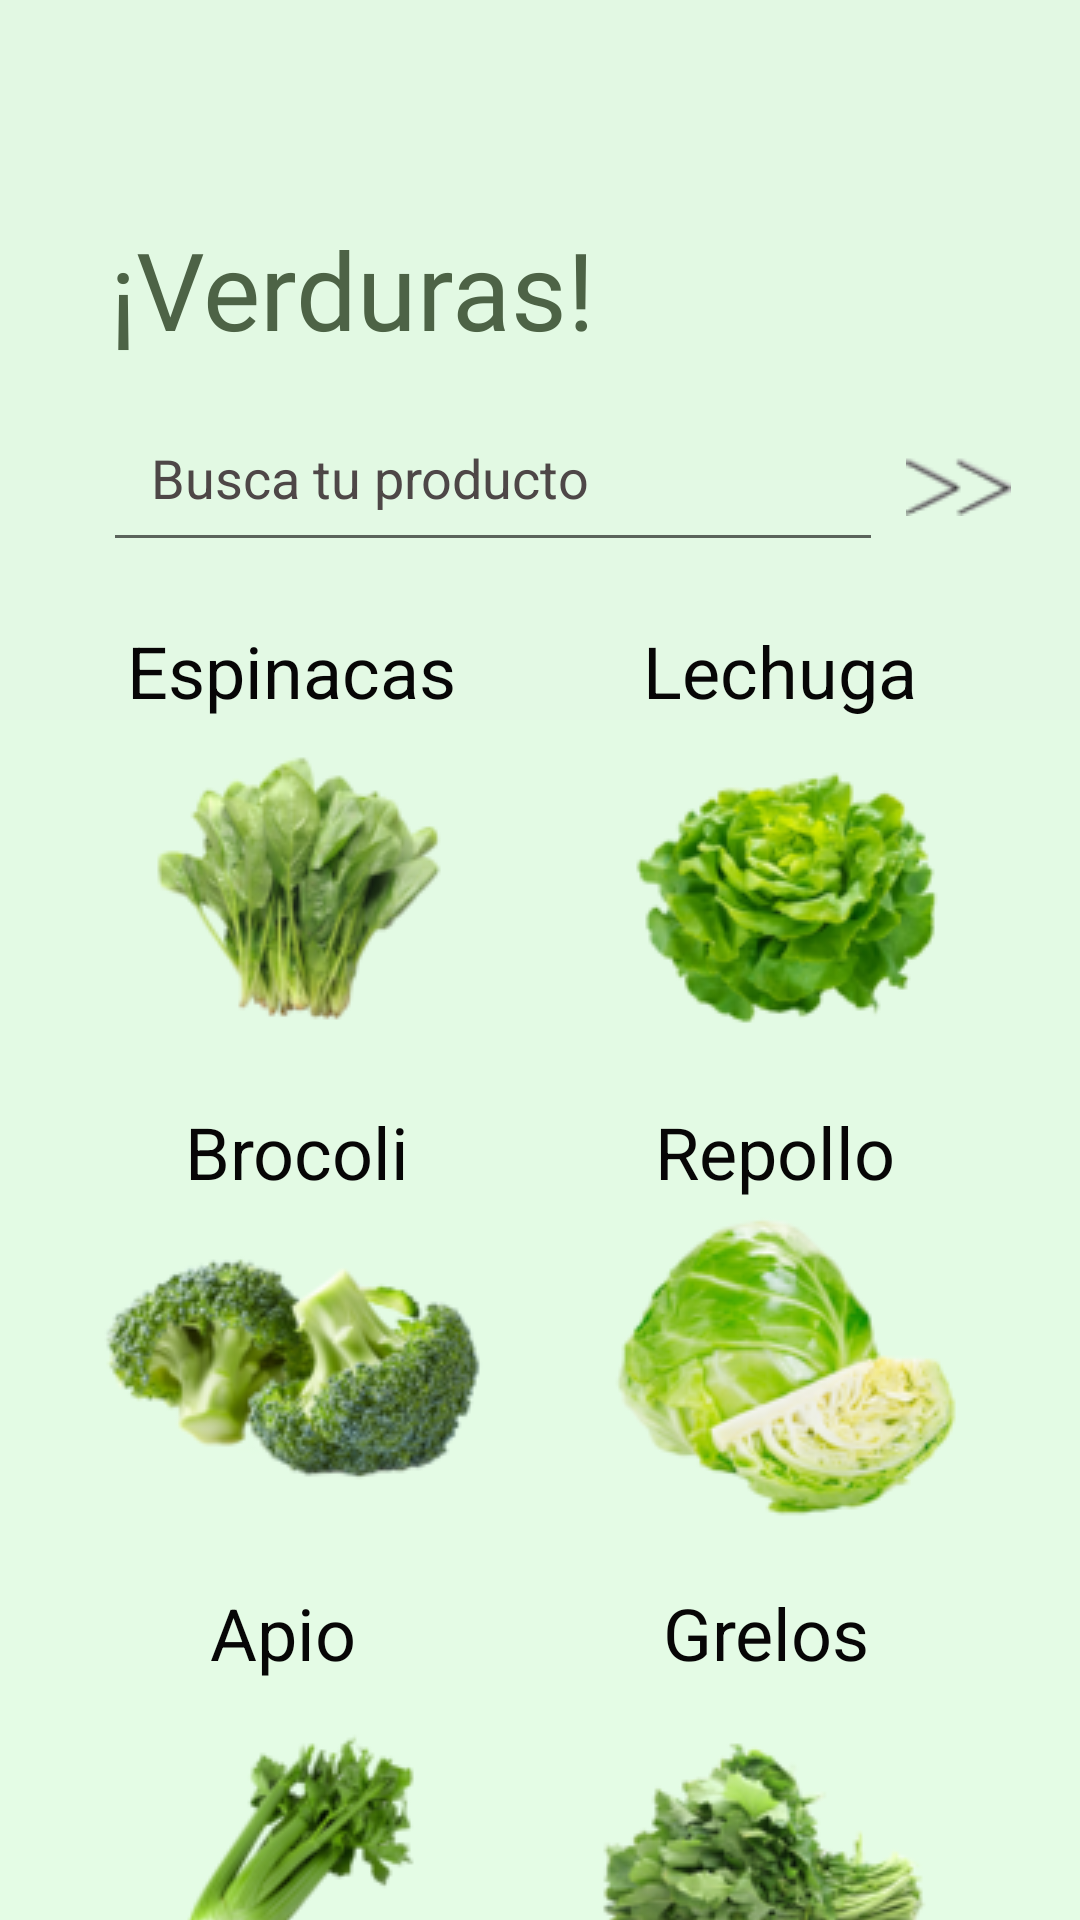

Produce the Android XML layout that renders to this screen, including the resource entries it uses.
<!-- AndroidManifest.xml: application theme Theme.EcoFresh -->
<!-- res/layout/activity_verduras.xml -->
<?xml version="1.0" encoding="utf-8"?>
<androidx.constraintlayout.widget.ConstraintLayout xmlns:android="http://schemas.android.com/apk/res/android"
    xmlns:app="http://schemas.android.com/apk/res-auto"
    xmlns:tools="http://schemas.android.com/tools"
    android:layout_width="match_parent"
    android:layout_height="match_parent"
    android:background="@drawable/bg_color2"
    tools:context=".Verduras">

    <TextView
        android:id="@+id/texto_verduras"
        android:layout_width="wrap_content"
        android:layout_height="wrap_content"
        android:layout_marginTop="72dp"
        android:fontFamily="@font/mangaka"
        android:text="@string/text_principal_verduras"
        android:textColor="@color/texto_registro"
        android:textSize="36sp"
        app:layout_constraintEnd_toEndOf="parent"
        app:layout_constraintHorizontal_bias="0.185"
        app:layout_constraintStart_toStartOf="parent"
        app:layout_constraintTop_toTopOf="parent" />

    <AutoCompleteTextView
        android:id="@+id/txt_auto"
        android:layout_width="260dp"
        android:layout_height="51dp"
        android:layout_marginTop="16dp"
        android:hint="@string/hint_auto"
        android:padding="16dp"
        android:textColorHint="@color/texto_autocomplete"
        android:textColorLink="#3C3A3A"
        app:layout_constraintEnd_toEndOf="parent"
        app:layout_constraintHorizontal_bias="0.344"
        app:layout_constraintStart_toStartOf="parent"
        app:layout_constraintTop_toBottomOf="@+id/texto_verduras" />

    <ImageButton
        android:id="@+id/boton_flechaV"
        android:layout_width="50dp"
        android:layout_height="51dp"
        android:layout_gravity="center"
        android:layout_marginTop="16dp"
        android:background="@color/transparent_imageButton"
        android:contentDescription="Boton de flecha"
        app:layout_constraintStart_toEndOf="@+id/txt_auto"
        app:layout_constraintTop_toBottomOf="@+id/texto_verduras"
        app:srcCompat="@drawable/flecha" />

    <ImageButton
        android:id="@+id/boton_espinacas"
        android:layout_width="128dp"
        android:layout_height="104dp"
        android:layout_gravity="center"
        android:layout_marginTop="4dp"
        android:background="@color/transparent_imageButton"
        android:contentDescription="Boton de espinacas"
        app:layout_constraintEnd_toStartOf="@+id/boton_lechuga"
        app:layout_constraintHorizontal_bias="0.335"
        app:layout_constraintStart_toStartOf="parent"
        app:layout_constraintTop_toBottomOf="@+id/text_espinacas"
        app:srcCompat="@drawable/espinacas" />

    <ImageButton
        android:id="@+id/boton_lechuga"
        android:layout_width="128dp"
        android:layout_height="104dp"
        android:layout_gravity="center"
        android:layout_marginTop="4dp"
        android:background="@color/transparent_imageButton"
        android:contentDescription="boton de lechuga"
        app:layout_constraintEnd_toEndOf="parent"
        app:layout_constraintHorizontal_bias="0.5"
        app:layout_constraintStart_toEndOf="@+id/boton_espinacas"
        app:layout_constraintTop_toBottomOf="@+id/text_lechuga"
        app:srcCompat="@drawable/lechuga" />

    <ImageButton
        android:id="@+id/boton_repollo"
        android:layout_width="128dp"
        android:layout_height="104dp"
        android:layout_gravity="center"
        android:layout_marginTop="4dp"
        android:background="@color/transparent_imageButton"
        android:contentDescription="Botón de repollo"
        app:layout_constraintEnd_toEndOf="parent"
        app:layout_constraintHorizontal_bias="0.5"
        app:layout_constraintStart_toEndOf="@+id/boton_brocoli"
        app:layout_constraintTop_toBottomOf="@+id/text_repollo"
        app:srcCompat="@drawable/repollo" />

    <ImageButton
        android:id="@+id/boton_brocoli"
        android:layout_width="128dp"
        android:layout_height="104dp"
        android:layout_gravity="center"
        android:layout_marginTop="4dp"
        android:background="@color/transparent_imageButton"
        android:contentDescription="Botón de brocoli"
        app:layout_constraintEnd_toStartOf="@+id/boton_repollo"
        app:layout_constraintHorizontal_bias="0.5"
        app:layout_constraintHorizontal_chainStyle="spread"
        app:layout_constraintStart_toStartOf="parent"
        app:layout_constraintTop_toBottomOf="@+id/text_brocoli"
        app:srcCompat="@drawable/brocoli" />

    <ImageButton
        android:id="@+id/boton_apio"
        android:layout_width="128dp"
        android:layout_height="104dp"
        android:layout_gravity="center"
        android:layout_marginTop="4dp"
        android:background="@color/transparent_imageButton"
        android:contentDescription="Botón de apio"
        app:layout_constraintEnd_toStartOf="@+id/boton_grelos"
        app:layout_constraintHorizontal_bias="0.5"
        app:layout_constraintHorizontal_chainStyle="spread"
        app:layout_constraintStart_toStartOf="parent"
        app:layout_constraintTop_toBottomOf="@+id/text_apio"
        app:srcCompat="@drawable/apio" />


    <ImageButton
        android:id="@+id/boton_grelos"
        android:layout_width="128dp"
        android:layout_height="104dp"
        android:layout_gravity="center"
        android:layout_marginTop="4dp"
        android:background="@color/transparent_imageButton"
        android:contentDescription="Botón de grelos"
        app:layout_constraintEnd_toEndOf="parent"
        app:layout_constraintHorizontal_bias="0.5"
        app:layout_constraintHorizontal_chainStyle="spread"
        app:layout_constraintStart_toEndOf="@+id/boton_apio"
        app:layout_constraintTop_toBottomOf="@+id/text_grelos"
        app:srcCompat="@drawable/grelos" />

    <TextView
        android:id="@+id/text_espinacas"
        android:layout_width="wrap_content"
        android:layout_height="wrap_content"
        android:layout_marginTop="20dp"
        android:layout_marginEnd="20dp"
        android:text="@string/button_espinacas"
        android:textColor="@color/hint_registro"
        android:textSize="24sp"
        app:layout_constraintEnd_toStartOf="@+id/text_lechuga"
        app:layout_constraintHorizontal_bias="0.5"
        app:layout_constraintStart_toStartOf="parent"
        app:layout_constraintTop_toBottomOf="@+id/txt_auto" />

    <TextView
        android:id="@+id/text_lechuga"
        android:layout_width="wrap_content"
        android:layout_height="wrap_content"
        android:layout_marginTop="20dp"
        android:layout_marginEnd="12dp"
        android:background="@color/transparent_imageButton"
        android:text="@string/button_lechuga"
        android:textColor="@color/hint_registro"
        android:textSize="24sp"
        app:layout_constraintEnd_toEndOf="parent"
        app:layout_constraintHorizontal_bias="0.5"
        app:layout_constraintStart_toEndOf="@+id/text_espinacas"
        app:layout_constraintTop_toBottomOf="@+id/txt_auto" />

    <TextView
        android:id="@+id/text_repollo"
        android:layout_width="wrap_content"
        android:layout_height="wrap_content"
        android:layout_marginStart="10dp"
        android:layout_marginTop="20dp"
        android:text="@string/button_repollo"
        android:textColor="@color/hint_registro"
        android:textSize="24sp"
        app:layout_constraintEnd_toEndOf="parent"
        app:layout_constraintHorizontal_bias="0.5"
        app:layout_constraintStart_toEndOf="@+id/text_brocoli"
        app:layout_constraintTop_toBottomOf="@+id/boton_lechuga" />

    <TextView
        android:id="@+id/text_brocoli"
        android:layout_width="wrap_content"
        android:layout_height="wrap_content"
        android:layout_marginTop="20dp"
        android:layout_marginEnd="10dp"
        android:text="@string/button_brocoli"
        android:textColor="@color/hint_registro"
        android:textSize="24sp"
        app:layout_constraintBottom_toTopOf="@+id/boton_repollo"
        app:layout_constraintEnd_toStartOf="@+id/text_repollo"
        app:layout_constraintHorizontal_bias="0.5"
        app:layout_constraintStart_toStartOf="parent"
        app:layout_constraintTop_toBottomOf="@+id/boton_espinacas"
        app:layout_constraintVertical_bias="0.0" />

    <TextView
        android:id="@+id/text_apio"
        android:layout_width="wrap_content"
        android:layout_height="wrap_content"
        android:layout_marginTop="20dp"
        android:text="@string/button_apio"
        android:textColor="@color/hint_registro"
        android:textSize="24sp"
        app:layout_constraintEnd_toStartOf="@+id/text_grelos"
        app:layout_constraintHorizontal_bias="0.5"
        app:layout_constraintStart_toStartOf="parent"
        app:layout_constraintTop_toBottomOf="@+id/boton_brocoli" />

    <TextView
        android:id="@+id/text_grelos"
        android:layout_width="wrap_content"
        android:layout_height="wrap_content"
        android:layout_marginStart="32dp"
        android:layout_marginTop="20dp"
        android:text="@string/button_grelos"
        android:textColor="@color/hint_registro"
        android:textSize="24sp"
        app:layout_constraintEnd_toEndOf="parent"
        app:layout_constraintHorizontal_bias="0.5"
        app:layout_constraintStart_toEndOf="@+id/text_apio"
        app:layout_constraintTop_toBottomOf="@+id/boton_repollo" />
</androidx.constraintlayout.widget.ConstraintLayout>
<!-- resources referenced by this layout -->
<resources>
  <color name="hint_registro">#070606</color>
  <color name="texto_autocomplete">#4E4747</color>
  <color name="texto_registro">#4D6346</color>
  <color name="transparent_imageButton">#00000000</color>
  <!-- drawable apio: png bitmap (drawable, 13654 bytes) -->
  <!-- drawable bg_color2 (drawable) -->
  <?xml version="1.0" encoding="utf-8"?>
  <shape xmlns:android="http://schemas.android.com/apk/res/android">
  
      <gradient
          android:startColor="#E4FCE5"
          android:endColor="#E2F8E3"
          android:type="linear"
          android:angle="90"
          />
  
  
  </shape>
  <!-- drawable brocoli: png bitmap (drawable, 23448 bytes) -->
  <!-- drawable espinacas: png bitmap (drawable, 17848 bytes) -->
  <!-- drawable flecha: png bitmap (drawable, 1190 bytes) -->
  <!-- drawable grelos: png bitmap (drawable, 17904 bytes) -->
  <!-- drawable lechuga: png bitmap (drawable, 20926 bytes) -->
  <!-- drawable repollo: png bitmap (drawable, 23315 bytes) -->
  <string name="button_apio">Apio</string>
  <string name="button_brocoli">Brocoli</string>
  <string name="button_espinacas">Espinacas</string>
  <string name="button_grelos">Grelos</string>
  <string name="button_lechuga">Lechuga</string>
  <string name="button_repollo">Repollo</string>
  <string name="hint_auto">Busca tu producto</string>
  <string name="text_principal_verduras">¡Verduras!</string>
  <style name="Theme.EcoFresh" parent="Theme.MaterialComponents.DayNight.DarkActionBar">
          
          <item name="colorPrimary">#A6D6A7</item>
          <item name="colorPrimaryVariant">#A6D6A7</item>
          <item name="colorOnPrimary">@color/white</item>
          
          <item name="colorSecondary">@color/teal_200</item>
          <item name="colorSecondaryVariant">@color/teal_700</item>
          <item name="colorOnSecondary">@color/black</item>
          
          <item name="android:statusBarColor">?attr/colorPrimaryVariant</item>
          
      </style>
  <color name="white">#FFFFFFFF</color>
  <color name="teal_200">#FF03DAC5</color>
  <color name="teal_700">#FF018786</color>
  <color name="black">#FF000000</color>
</resources>
